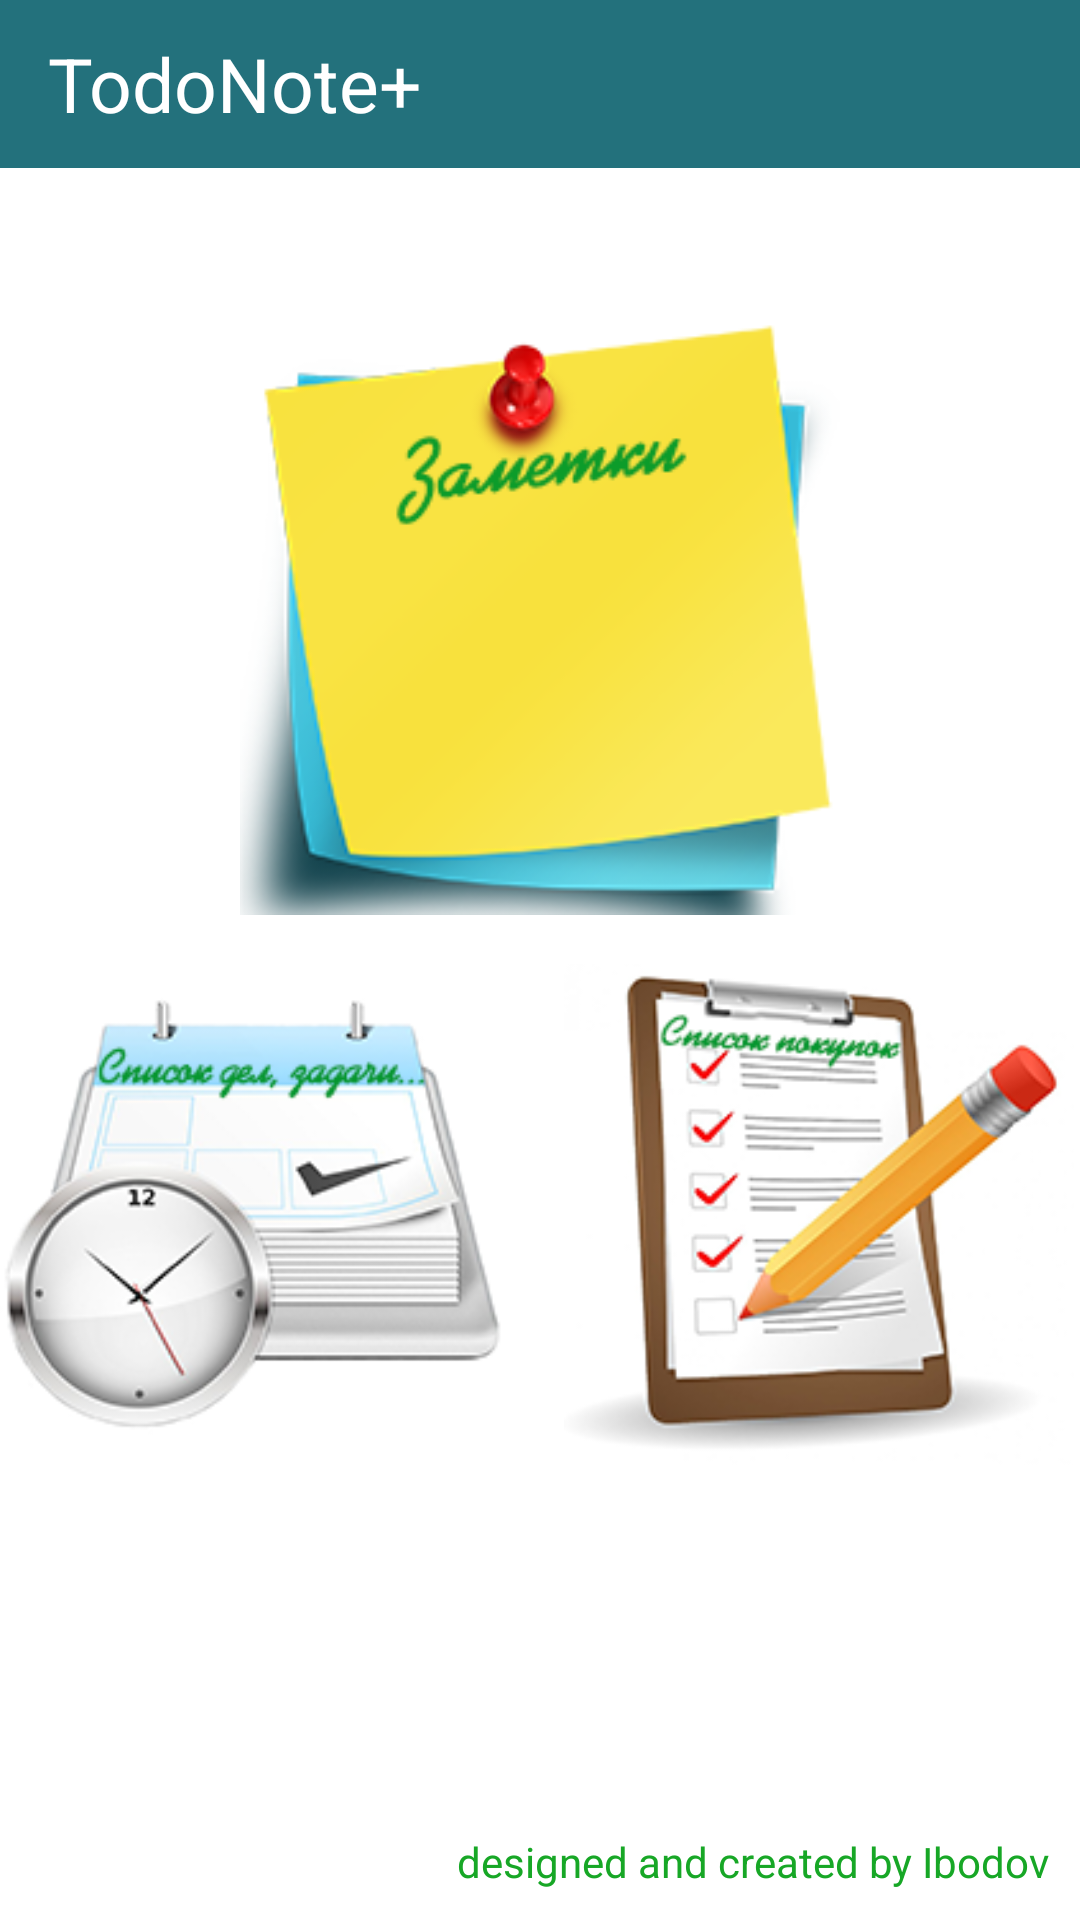

Reconstruct the res/layout file that produces this screen, plus the resources it refers to.
<!-- AndroidManifest.xml: application theme Theme.TodoNote -->
<!-- res/layout/activity_main.xml -->
<?xml version="1.0" encoding="utf-8"?>
<androidx.constraintlayout.widget.ConstraintLayout
    xmlns:android="http://schemas.android.com/apk/res/android"
    xmlns:app="http://schemas.android.com/apk/res-auto"
    xmlns:tools="http://schemas.android.com/tools"
    android:layout_width="match_parent"
    android:layout_height="match_parent"
    tools:context=".MainActivity">

    
    <com.google.android.material.appbar.AppBarLayout
        android:id="@+id/appBar"
        android:layout_width="match_parent"
        android:layout_height="wrap_content"
        app:layout_constraintEnd_toEndOf="parent"
        app:layout_constraintStart_toStartOf="parent"
        app:layout_constraintTop_toTopOf="parent"
        tools:ignore="MissingConstraints">


        <androidx.appcompat.widget.Toolbar
            android:layout_width="match_parent"
            android:layout_height="wrap_content">

            <androidx.constraintlayout.widget.ConstraintLayout
                android:layout_width="match_parent"
                android:layout_height="match_parent">

                <TextView
                    android:id="@+id/todoNotePlus"
                    android:layout_width="wrap_content"
                    android:layout_height="wrap_content"
                    android:text="@string/app_name"
                    android:textColor="@color/white"
                    android:textSize="25sp"
                    app:layout_constraintBottom_toBottomOf="parent"
                    app:layout_constraintStart_toStartOf="parent"
                    app:layout_constraintTop_toTopOf="parent" />

                <ImageView
                    android:id="@+id/exit_icon"
                    android:layout_width="wrap_content"
                    android:layout_height="wrap_content"
                    android:layout_alignParentEnd="true"
                    android:layout_centerVertical="true"
                    android:layout_marginEnd="15dp"
                    android:src="@drawable/exit_icon"
                    app:layout_constraintBottom_toBottomOf="@+id/todoNotePlus"
                    app:layout_constraintEnd_toEndOf="parent"
                    app:layout_constraintTop_toTopOf="@+id/todoNotePlus" />
            </androidx.constraintlayout.widget.ConstraintLayout>
        </androidx.appcompat.widget.Toolbar>
    </com.google.android.material.appbar.AppBarLayout>

    
    <androidx.constraintlayout.widget.ConstraintLayout
        android:id="@+id/mainBar"
        android:layout_width="match_parent"
        android:layout_height="match_parent"
        android:layout_below="@+id/appBar"
        app:layout_constraintBottom_toBottomOf="parent"
        app:layout_constraintEnd_toEndOf="parent"
        app:layout_constraintStart_toStartOf="parent"
        app:layout_constraintTop_toBottomOf="@+id/appBar">


        <TextView
            android:id="@+id/designedBy"
            android:layout_width="wrap_content"
            android:layout_height="wrap_content"
            android:layout_alignParentEnd="true"
            android:layout_alignParentBottom="true"
            android:layout_margin="10dp"
            android:layout_marginEnd="2dp"
            android:layout_marginBottom="16dp"
            android:text="@string/by_ibodov"
            android:textColor="@color/green"
            app:layout_constraintBottom_toBottomOf="parent"
            app:layout_constraintEnd_toEndOf="parent" />

        <ImageView
            android:id="@+id/note_icon"
            android:layout_width="200dp"
            android:layout_height="200dp"
            android:layout_centerHorizontal="true"

            android:layout_marginTop="105dp"
            android:src="@drawable/zametki"
            app:layout_constraintEnd_toEndOf="parent"
            app:layout_constraintStart_toStartOf="parent"
            app:layout_constraintTop_toTopOf="parent" />

        <ImageView
            android:id="@+id/buyList_icon"
            android:layout_width="170dp"
            android:layout_height="170dp"
            android:layout_below="@+id/note_icon"
            android:layout_marginTop="15dp"
            android:layout_marginEnd="2dp"
            android:src="@drawable/pokupka"
            app:layout_constraintEnd_toEndOf="parent"
            app:layout_constraintTop_toBottomOf="@+id/note_icon" />

        <ImageView
            android:id="@+id/todoList_icon"
            android:layout_width="170dp"
            android:layout_height="170dp"
            android:layout_below="@+id/note_icon"
            android:layout_alignParentEnd="true"
            android:layout_marginTop="15dp"
            android:src="@drawable/planjob"
            app:layout_constraintStart_toStartOf="parent"
            app:layout_constraintTop_toBottomOf="@+id/note_icon" />


    </androidx.constraintlayout.widget.ConstraintLayout>

</androidx.constraintlayout.widget.ConstraintLayout>
<!-- resources referenced by this layout -->
<resources>
  <color name="green">#17A726</color>
  <color name="white">#FFFFFFFF</color>
  <!-- drawable planjob: png bitmap (drawable, 29419 bytes) -->
  <!-- drawable pokupka: png bitmap (drawable, 30815 bytes) -->
  <!-- drawable zametki: png bitmap (drawable, 25440 bytes) -->
  <string name="app_name">TodoNote+</string>
  <string name="by_ibodov">designed and created by Ibodov</string>
  <style name="Theme.TodoNote" parent="Theme.MaterialComponents.DayNight.NoActionBar">
          
          <item name="colorPrimary">@color/best_green</item>
          <item name="colorPrimaryVariant">@color/best_green</item>
          <item name="colorOnPrimary">@color/white</item>
          
          <item name="colorSecondary">@color/teal_200</item>
          <item name="colorSecondaryVariant">@color/teal_700</item>
          <item name="colorOnSecondary">@color/black</item>
          
          <item name="android:statusBarColor" tools:targetApi="l">?attr/colorPrimaryVariant</item>
          
      </style>
  <color name="best_green">#23717C</color>
  <color name="teal_200">#FF03DAC5</color>
  <color name="teal_700">#FF018786</color>
  <color name="black">#FF000000</color>
</resources>
